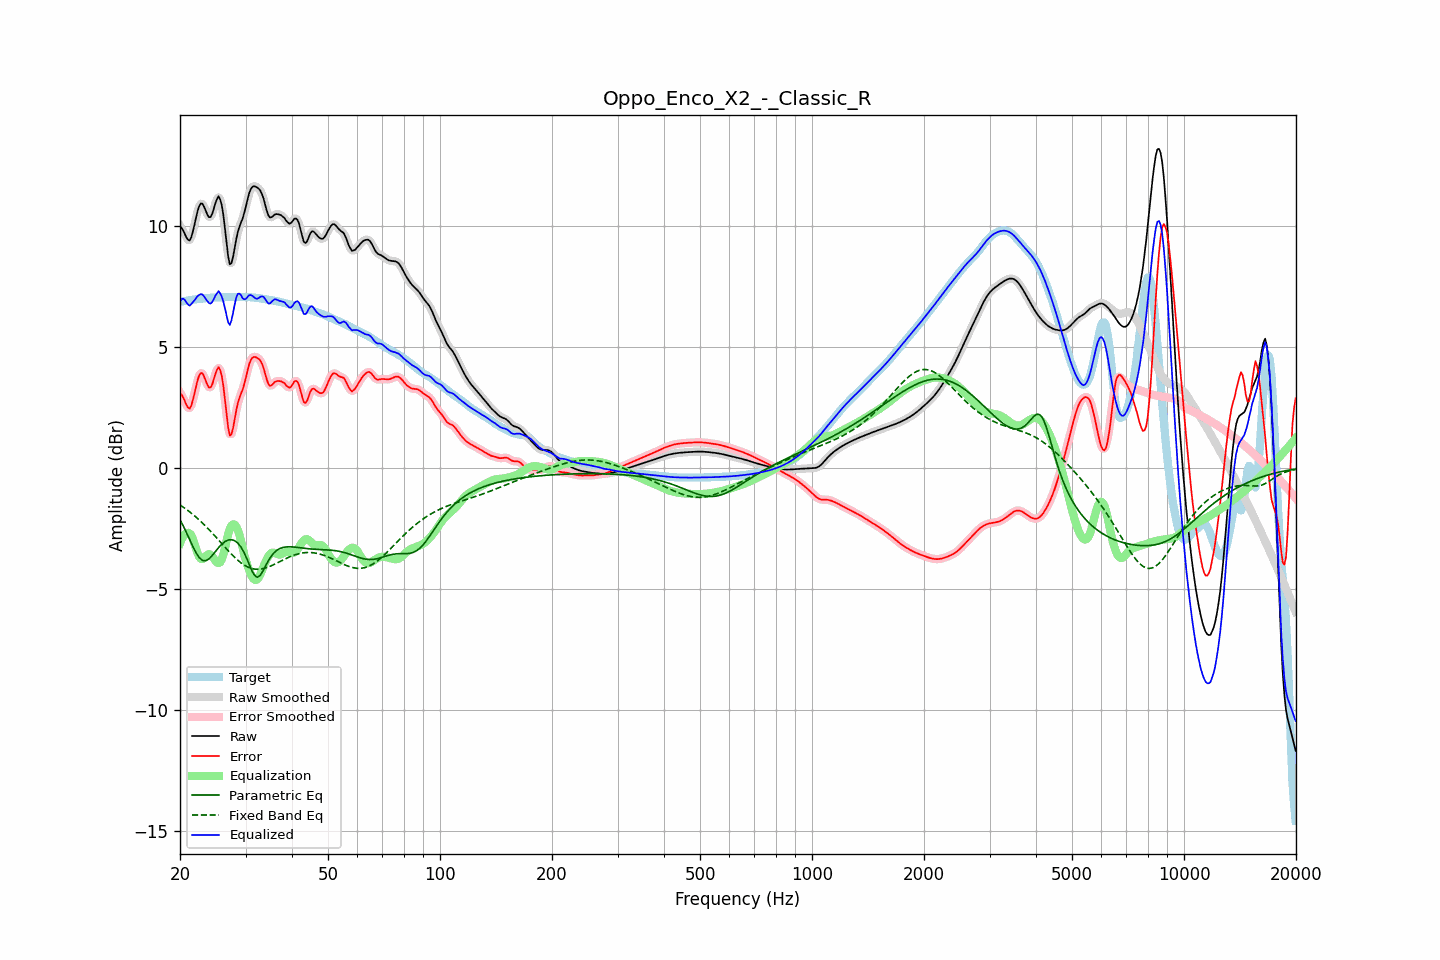

Values plotted in this chart, from the file beside it:
frequency, raw, error, smoothed, error_smoothed, equalization, parametric_eq, fixed_band_eq, equalized_raw, equalized_smoothed, target
20.00, 9.99, 3.10, 10.02, 3.13, -3.10, -2.13, -1.52, 6.89, 6.92, 6.88
20.20, 9.93, 3.04, 9.90, 3.01, -2.94, -2.25, -1.56, 6.99, 6.96, 6.89
20.40, 9.82, 2.93, 9.79, 2.89, -2.82, -2.38, -1.61, 7.01, 6.97, 6.90
20.61, 9.68, 2.78, 9.68, 2.77, -2.73, -2.52, -1.65, 6.95, 6.95, 6.90
20.81, 9.53, 2.61, 9.53, 2.62, -2.68, -2.65, -1.70, 6.85, 6.85, 6.92
21.02, 9.44, 2.51, 9.43, 2.50, -2.67, -2.80, -1.75, 6.77, 6.77, 6.93
21.23, 9.41, 2.46, 9.44, 2.49, -2.69, -2.94, -1.80, 6.71, 6.74, 6.94
21.44, 9.54, 2.58, 9.55, 2.60, -2.76, -3.09, -1.85, 6.78, 6.79, 6.95
21.66, 9.78, 2.82, 9.77, 2.81, -2.92, -3.23, -1.91, 6.86, 6.85, 6.96
21.87, 10.06, 3.08, 10.06, 3.09, -3.12, -3.36, -1.96, 6.94, 6.94, 6.97
22.09, 10.36, 3.38, 10.36, 3.38, -3.33, -3.49, -2.02, 7.03, 7.03, 6.98
22.31, 10.64, 3.65, 10.63, 3.64, -3.53, -3.60, -2.08, 7.12, 7.10, 6.99
22.54, 10.84, 3.84, 10.83, 3.84, -3.67, -3.69, -2.14, 7.17, 7.16, 7.00
22.76, 10.94, 3.94, 10.93, 3.93, -3.75, -3.75, -2.20, 7.19, 7.18, 7.00
22.99, 10.93, 3.92, 10.91, 3.90, -3.75, -3.81, -2.26, 7.17, 7.16, 7.01
23.22, 10.80, 3.79, 10.80, 3.79, -3.71, -3.82, -2.33, 7.09, 7.09, 7.02
23.45, 10.64, 3.61, 10.64, 3.62, -3.64, -3.82, -2.40, 7.00, 7.00, 7.02
23.69, 10.48, 3.45, 10.48, 3.45, -3.58, -3.79, -2.46, 6.91, 6.91, 7.03
23.92, 10.37, 3.34, 10.39, 3.35, -3.55, -3.75, -2.53, 6.82, 6.84, 7.04
24.16, 10.38, 3.33, 10.40, 3.35, -3.57, -3.68, -2.60, 6.80, 6.82, 7.04
24.40, 10.50, 3.46, 10.52, 3.47, -3.64, -3.61, -2.67, 6.86, 6.88, 7.05
24.65, 10.72, 3.67, 10.71, 3.66, -3.73, -3.53, -2.75, 6.99, 6.99, 7.05
24.89, 10.95, 3.90, 10.95, 3.89, -3.82, -3.44, -2.82, 7.13, 7.13, 7.05
25.14, 11.12, 4.06, 11.13, 4.07, -3.89, -3.36, -2.89, 7.23, 7.24, 7.05
25.39, 11.23, 4.18, 11.19, 4.14, -3.92, -3.28, -2.97, 7.32, 7.28, 7.05
25.65, 11.11, 4.05, 11.11, 4.06, -3.88, -3.21, -3.04, 7.23, 7.23, 7.06
25.91, 10.86, 3.80, 10.85, 3.79, -3.77, -3.14, -3.11, 7.09, 7.08, 7.06
26.16, 10.45, 3.39, 10.42, 3.36, -3.56, -3.08, -3.19, 6.88, 6.85, 7.06
26.43, 9.88, 2.81, 9.87, 2.80, -3.29, -3.03, -3.26, 6.59, 6.58, 7.07
26.69, 9.28, 2.21, 9.27, 2.20, -2.99, -3.00, -3.34, 6.29, 6.28, 7.07
26.96, 8.74, 1.66, 8.77, 1.69, -2.72, -2.97, -3.41, 6.02, 6.05, 7.07
27.23, 8.43, 1.35, 8.49, 1.42, -2.50, -2.96, -3.48, 5.92, 5.99, 7.08
27.50, 8.48, 1.40, 8.49, 1.41, -2.37, -2.95, -3.55, 6.11, 6.12, 7.08
27.77, 8.73, 1.65, 8.72, 1.64, -2.32, -2.97, -3.62, 6.41, 6.41, 7.08
28.05, 9.09, 2.02, 9.08, 2.00, -2.33, -2.99, -3.68, 6.76, 6.75, 7.08
28.33, 9.46, 2.39, 9.44, 2.37, -2.41, -3.04, -3.74, 7.05, 7.03, 7.07
28.62, 9.77, 2.69, 9.75, 2.67, -2.56, -3.10, -3.80, 7.21, 7.19, 7.07
28.90, 9.98, 2.91, 9.98, 2.91, -2.77, -3.18, -3.86, 7.22, 7.21, 7.07
29.19, 10.16, 3.09, 10.16, 3.09, -3.02, -3.26, -3.91, 7.14, 7.14, 7.07
29.48, 10.32, 3.25, 10.35, 3.27, -3.30, -3.38, -3.96, 7.02, 7.04, 7.07
29.78, 10.56, 3.49, 10.56, 3.49, -3.58, -3.50, -4.00, 6.98, 6.98, 7.07
30.08, 10.81, 3.74, 10.82, 3.75, -3.81, -3.65, -4.04, 7.00, 7.01, 7.07
30.38, 11.10, 4.03, 11.10, 4.03, -4.02, -3.80, -4.08, 7.08, 7.08, 7.07
30.68, 11.36, 4.29, 11.34, 4.27, -4.21, -3.97, -4.10, 7.15, 7.13, 7.07
30.99, 11.53, 4.46, 11.52, 4.46, -4.37, -4.13, -4.13, 7.16, 7.15, 7.06
31.30, 11.62, 4.57, 11.62, 4.56, -4.50, -4.27, -4.15, 7.12, 7.12, 7.06
31.61, 11.65, 4.60, 11.65, 4.60, -4.59, -4.39, -4.16, 7.07, 7.06, 7.05
31.93, 11.64, 4.59, 11.64, 4.60, -4.62, -4.46, -4.17, 7.01, 7.02, 7.04
32.24, 11.60, 4.56, 11.61, 4.57, -4.59, -4.50, -4.17, 7.00, 7.01, 7.04
32.57, 11.55, 4.52, 11.55, 4.52, -4.51, -4.47, -4.17, 7.04, 7.04, 7.03
32.89, 11.47, 4.45, 11.46, 4.44, -4.38, -4.42, -4.17, 7.09, 7.08, 7.02
33.22, 11.32, 4.32, 11.32, 4.31, -4.22, -4.31, -4.16, 7.10, 7.10, 7.01
33.55, 11.14, 4.14, 11.12, 4.12, -4.06, -4.20, -4.14, 7.08, 7.06, 7.00
33.89, 10.88, 3.89, 10.88, 3.89, -3.90, -4.07, -4.12, 6.98, 6.98, 6.98
34.23, 10.64, 3.66, 10.64, 3.67, -3.75, -3.94, -4.10, 6.89, 6.89, 6.97
34.57, 10.44, 3.48, 10.46, 3.50, -3.63, -3.82, -4.08, 6.81, 6.83, 6.96
34.92, 10.36, 3.40, 10.37, 3.42, -3.55, -3.71, -4.05, 6.81, 6.83, 6.95
35.27, 10.37, 3.43, 10.37, 3.43, -3.50, -3.61, -4.02, 6.88, 6.87, 6.94
35.62, 10.42, 3.49, 10.42, 3.49, -3.48, -3.53, -3.99, 6.94, 6.94, 6.93
35.97, 10.49, 3.57, 10.47, 3.55, -3.50, -3.46, -3.96, 6.99, 6.97, 6.92
... 635 more rows
